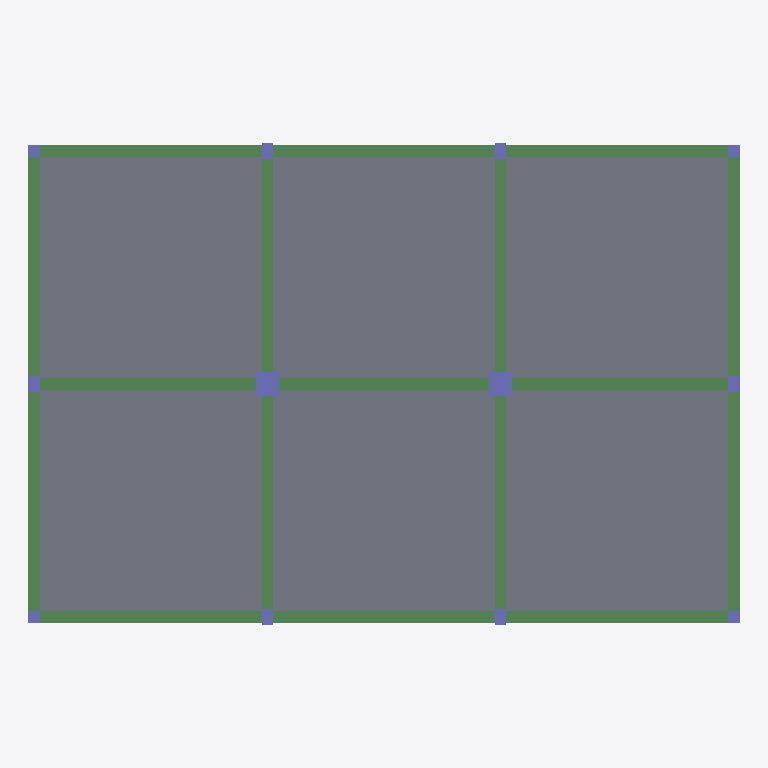
Plan cut of the same IFC building model at storey 'LEVEL 2' (level 3.00 m, cut at 4.40 m), seen from above with north up, elements coloured by IFC class: 17 beams (green), 12 columns (violet), 6 slabs (grey). Cut surfaces are drawn darker.
Extent 18.3 m × 12.4 m × 6.3 m (x, y, z). Storeys (3): BASE LEVEL at 0.00 m; LEVEL 2 at 3.00 m; TOP LEVEL at 6.00 m. Elements (70): 34 IfcBeamStandardCase, 24 IfcColumnStandardCase, 12 IfcSlabStandardCase.

HEADER;
FILE_DESCRIPTION((''),'2;1');
FILE_NAME('','2019-02-04T11:38:30',(''),(''),'Xbim File Processor version 4.0.0.0','Xbim version 4.0.0.0','');
FILE_SCHEMA(('IFC4'));
ENDSEC;
DATA;
#4=IFCPROJECT('1rZXrzL51AFvBm8FbNqLFb',#3,'SapWeb.sdb',$,$,$,$,(#9),#10);
#5=IFCSITE('0y5UHYTpvEnQ0YlLRCTsKP',#3,'Default Site',$,$,$,$,$,.ELEMENT.,$,$,$,$,$);
#6=IFCBUILDING('2$RBRYbZv1HOkBCNA$KbkZ',#3,'Default Building',$,$,$,$,$,.ELEMENT.,$,$,$);
#982=IFCBUILDINGSTOREY('1ySH5r7wTBbAgnykb7vgS$',#3,'BASE LEVEL',$,$,$,$,$,.ELEMENT.,0.0);
#983=IFCBUILDINGSTOREY('3JUeR7Wj14iQRZvEpzh2U9',#3,'LEVEL 2',$,$,$,$,$,.ELEMENT.,3000.0);
#984=IFCBUILDINGSTOREY('2ML28R8AvFTegnuNKUyGS7',#3,'TOP LEVEL',$,$,$,$,$,.ELEMENT.,6000.0);
#906=IFCSLABSTANDARDCASE('29M_kDSRD7ffJ5S_hOZBdh',#69,'7',$,$,#908,#909,$,.NOTDEFINED.);
#930=IFCSLABSTANDARDCASE('16q7Zj5sf0iPj0K1KxgpAV',#69,'9',$,$,#932,#933,$,.NOTDEFINED.);
#942=IFCSLABSTANDARDCASE('3LVmUDDw9ELANLQBC94kNa',#69,'10',$,$,#944,#945,$,.NOTDEFINED.);
#966=IFCSLABSTANDARDCASE('2z3GFiuOvDhubqOevGbSc0',#69,'12',$,$,#968,#969,$,.NOTDEFINED.);
#918=IFCSLABSTANDARDCASE('3wYA_Fp8v5D9RmHdp3tKzM',#69,'8',$,$,#920,#921,$,.NOTDEFINED.);
#954=IFCSLABSTANDARDCASE('3UD2Hl$mP43h8iaeBsbuDG',#69,'11',$,$,#956,#957,$,.NOTDEFINED.);
#397=IFCBEAMSTANDARDCASE('3j$3cuSkjA_9rNephvw89_',#69,'25',$,$,#399,#400,$,$);
#426=IFCBEAMSTANDARDCASE('2w7yLoUiTAxQfPwMH0fwjL',#69,'27',$,$,#428,#429,$,$);
#451=IFCBEAMSTANDARDCASE('042TVywezDEQldhH2BfyI4',#69,'29',$,$,#453,#454,$,$);
#551=IFCBEAMSTANDARDCASE('0QUhleYvbAyPt8kqSEwfnv',#69,'37',$,$,#553,#554,$,$);
#576=IFCBEAMSTANDARDCASE('1wntyfzCP3zuWzWz1Kg2dC',#69,'39',$,$,#578,#579,$,$);
#601=IFCBEAMSTANDARDCASE('0Mo$Z9KjzBtAlSeZJeZoTS',#69,'41',$,$,#603,#604,$,$);
#626=IFCBEAMSTANDARDCASE('2ERiLS2n99qQSqvmPq8DDA',#69,'43',$,$,#628,#629,$,$);
#651=IFCBEAMSTANDARDCASE('2zT2Rpc1r9wOdSykwpRqug',#69,'45',$,$,#653,#654,$,$);
#771=IFCBEAMSTANDARDCASE('1gK3gYDc53eROxhP6cZKGm',#69,'55',$,$,#773,#774,$,$);
#796=IFCBEAMSTANDARDCASE('3MTcoyNDD7G8hMdeC6IvDe',#69,'57',$,$,#798,#799,$,$);
#476=IFCBEAMSTANDARDCASE('3yhrPyHMv7BxwTRxk2KAHk',#69,'31',$,$,#478,#479,$,$);
#526=IFCBEAMSTANDARDCASE('2$DLxRhqT9mPHAGZ8vqWZV',#69,'35',$,$,#528,#529,$,$);
#501=IFCBEAMSTANDARDCASE('1Sd0jKrw144RA_dFG7ioUn',#69,'33',$,$,#503,#504,$,$);
#675=IFCBEAMSTANDARDCASE('2tWskJC4P55QG7P7A4McKz',#69,'47',$,$,#677,#678,$,$);
#699=IFCBEAMSTANDARDCASE('3ust0S80L5AOCk0Jh2WI1z',#69,'49',$,$,#701,#702,$,$);
#723=IFCBEAMSTANDARDCASE('3A7M940n17B8OPtZRT77Wf',#69,'51',$,$,#725,#726,$,$);
#747=IFCBEAMSTANDARDCASE('2tIgctHaT6pO5wDeJ$sZzQ',#69,'53',$,$,#749,#750,$,$);
#202=IFCCOLUMNSTANDARDCASE('3NhBinS5bCjO8O_PvNEigU',#69,'10',$,$,#204,#205,$,$);
#280=IFCCOLUMNSTANDARDCASE('1tieU9IhrC9heSn_lP1gl$',#69,'16',$,$,#282,#283,$,$);
#123=IFCCOLUMNSTANDARDCASE('0gtuASmkT8SfV2jDpZC1pa',#69,'4',$,$,#125,#126,$,$);
#358=IFCCOLUMNSTANDARDCASE('2e7xmHKb5988YjDCy0aPxs',#69,'22',$,$,#360,#361,$,$);
#175=IFCCOLUMNSTANDARDCASE('2yd8ZGF9D5KwyhPD6WIIAU',#69,'8',$,$,#177,#178,$,$);
#228=IFCCOLUMNSTANDARDCASE('1prRPPwc52IOcApwRUx1cf',#69,'12',$,$,#230,#231,$,$);
#254=IFCCOLUMNSTANDARDCASE('2OrS7Kttz6jBOqHS7QfCQw',#69,'14',$,$,#256,#257,$,$);
#306=IFCCOLUMNSTANDARDCASE('0MHrXEk1XFvf0Y8GkqGwNd',#69,'18',$,$,#308,#309,$,$);
#96=IFCCOLUMNSTANDARDCASE('2hHjJHTkLDpOjYnGA1CRAR',#69,'2',$,$,#98,#99,$,$);
#149=IFCCOLUMNSTANDARDCASE('2YEe$Tf$jBVBykC3awptMv',#69,'6',$,$,#151,#152,$,$);
#332=IFCCOLUMNSTANDARDCASE('1h$BO36rX55vFawPXdy3N5',#69,'20',$,$,#334,#335,$,$);
#384=IFCCOLUMNSTANDARDCASE('38NU1fcVXD083Tyxq8aFZW',#69,'24',$,$,#386,#387,$,$);
ENDSEC;